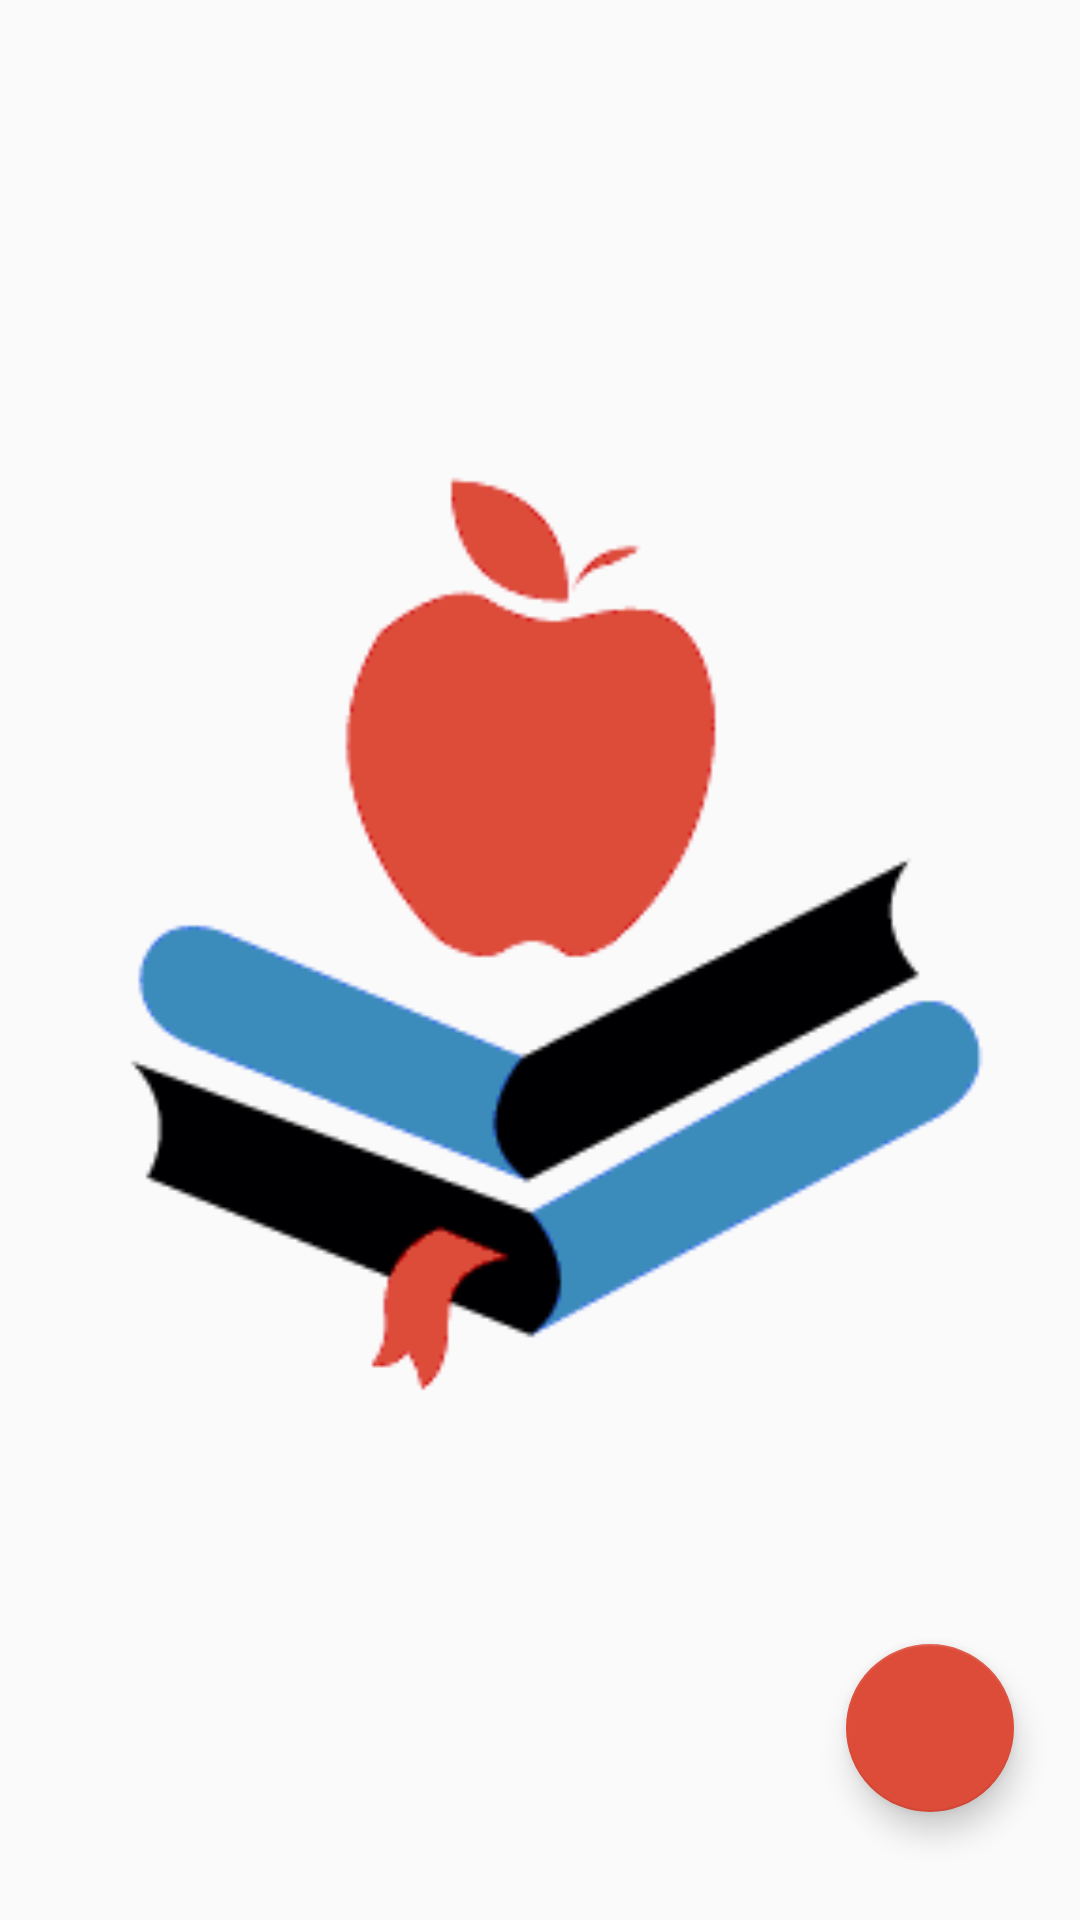

Android layout source for this screen:
<!-- AndroidManifest.xml: application theme AppTheme -->
<!-- res/layout/fragment_principal.xml -->
<?xml version="1.0" encoding="utf-8"?>
<FrameLayout xmlns:android="http://schemas.android.com/apk/res/android"
    android:layout_width="match_parent"
    android:layout_height="match_parent"
    xmlns:app="http://schemas.android.com/apk/res-auto">

    <ImageView
        android:layout_width="match_parent"
        android:layout_height="match_parent"
        android:layout_gravity="center"
        android:src="@drawable/logomenor"/>


    <android.support.design.widget.FloatingActionButton
        android:id="@+id/fab"
        android:layout_width="wrap_content"
        android:layout_height="wrap_content"
        android:layout_gravity="bottom|end"
        android:layout_marginBottom="36dp"
        android:src="@drawable/ic_plus"
        android:layout_marginRight="22dp"
        android:layout_marginEnd="22dp"
        android:layout_alignParentBottom="true"
        android:layout_alignParentRight="true"
        android:layout_alignParentEnd="true"
        android:onClick="onClickPlus"/>

</FrameLayout>
<!-- resources referenced by this layout -->
<resources>
  <!-- drawable logomenor: png bitmap (drawable-v21, 7864 bytes) -->
  <style name="AppTheme" parent="Theme.AppCompat.Light.DarkActionBar">
          
          <item name="colorPrimary">@color/colorPrimary</item>
          <item name="colorPrimaryDark">@color/colorPrimaryDark</item>
          <item name="colorAccent">@color/colorAccent</item>
          <item name="windowActionBar">false</item>
          <item name="windowNoTitle">true</item>
      </style>
  <color name="colorPrimary">#dd4b39</color>
  <color name="colorPrimaryDark">#a13629</color>
  <color name="colorAccent">#dd4b39</color>
</resources>
